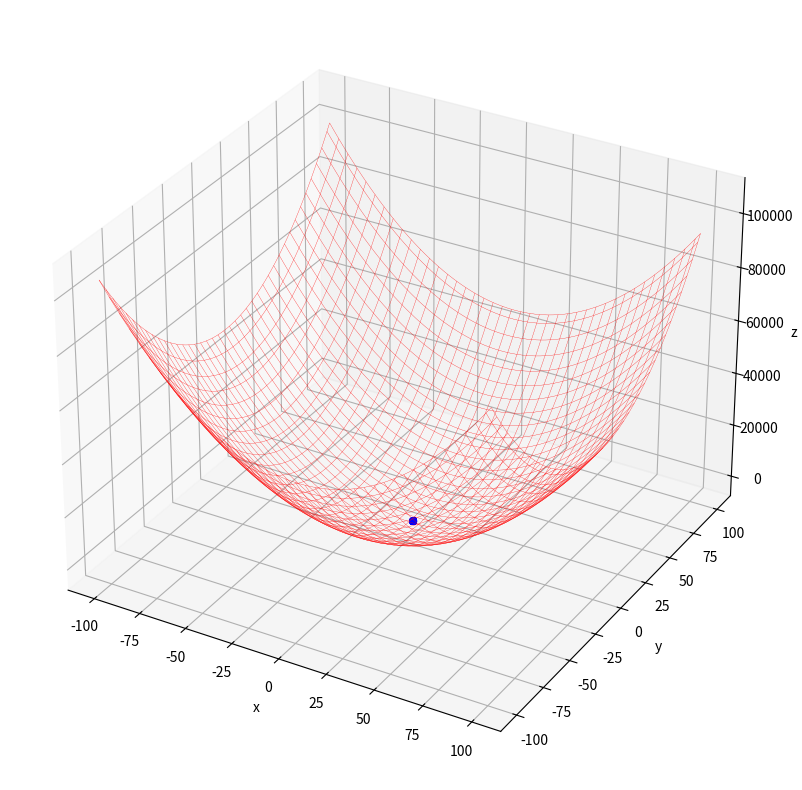

The script that saved this image:
import random
import numpy as np
from matplotlib import pyplot as plt
from matplotlib import animation

# Fitness function
# Pierwsza funkcja testowa do sprawdzenia działania algorytmu
# f(x1,x2)=(x1+2*-x2+3)^2 + (2*x1+x2-8)^2
# Poszukiwanie minimum ktore wynosi 0

def fitness_function(x1, x2):
    f1 = x1 + 2 * -x2 + 3
    f2 = 2 * x1 + x2 - 8
    z = f1**2 + f2**2
    return z

def update_velocity(particle, velocity, pbest, gbest, w_min=0.5, w_max=1.0, c=0.1):
    # Inicjalizacja nowej tablicy prędkości
    num_particle = len(particle)
    new_velocity = np.zeros(num_particle)
    # Losowe generowanie r1, r2 i wagę bezwładności z rozkładu normalnego
    r1 = random.uniform(0, w_max)
    r2 = random.uniform(0, w_max)
    w = random.uniform(w_min, w_max)
    c1 = c
    c2 = c
    # Obliczanie nowej prędkość
    for i in range(num_particle):
        new_velocity[i] = w * velocity[i] + c1 * r1 * (pbest[i] - particle[i]) + c2 * r2 * (gbest[i] - particle[i])
    return new_velocity

def update_position(particle, velocity):
    # Przenoszenie czasteczki, dodając prędkość
    new_particle = particle + velocity
    return new_particle

def pso_2d(population, dimension, position_min, position_max, generation, fitness_criterion):
    # Inicjalizacja
    # Populacji
    particles = np.array([[random.uniform(position_min, position_max) for j in range(dimension)] for i in range(population)])
    # Najlepsza pozycja cząstki
    pbest_position = np.copy(particles)
    # Wartość dopasowania
    pbest_fitness = np.array([fitness_function(p[0], p[1]) for p in particles])
    # Indeks najlepszej cząstki
    gbest_index = np.argmin(pbest_fitness)
    # Pozycja najlepszej cząstki globalnej
    gbest_position = pbest_position[gbest_index]
    # Prędkość (rozpoczynając od zerowej prędkości)
    velocity = np.zeros((population, dimension))

    # Miejsce na animację
    images = []

    # Pętla na liczbę generacji
    for t in range(generation):
        # Zatrzymać, jeśli średnia wartość dopasowania osiągnęła zdefiniowane kryterium sukcesu
        if np.average(pbest_fitness) <= fitness_criterion:
            break
        else:
            for n in range(population):
                # Zaktualizowanie prędkości każdej cząstki
                velocity[n] = update_velocity(particles[n], velocity[n], pbest_position[n], gbest_position)
                # Przenoszenie cząstki na nową pozycję
                particles[n] = update_position(particles[n], velocity[n])
                # Obliczanie wartość dopasowania
                fitness_value = fitness_function(particles[n][0], particles[n][1])
                # Zaktualizowanie najlepszego wyniku
                if fitness_value < pbest_fitness[n]:
                    pbest_fitness[n] = fitness_value
                    pbest_position[n] = particles[n]

        # Znajdowanie indeks najlepszej cząstki
        gbest_index = np.argmin(pbest_fitness)
        # Zaktualizowanie pozycji najlepszej cząstki
        gbest_position = pbest_position[gbest_index]

        # Do animacji: uchwyć stan w każdej generacji
        image = ax.scatter3D([particles[n][0] for n in range(population)],
                             [particles[n][1] for n in range(population)],
                             [fitness_function(particles[n][0], particles[n][1]) for n in range(population)], c='b')
        images.append([image])

    # Wyświetlić wyniki
    print('Najlepsza globalna pozycja: ', gbest_position)
    print('Najlepsza wartość dopasowania: ', min(pbest_fitness))
    print('Średnia wartość dopasowania najlepszych cząstek: ', np.average(pbest_fitness))
    print('Liczba generacji: ', t)

    return images

population = 100
dimension = 2
position_min = -100.0
position_max = 100.0
generation = 400
fitness_criterion = 10e-4

# Przygotowanie do rysowania
fig = plt.figure(figsize=(10, 10))
ax = fig.add_subplot(111, projection='3d')
ax.set_xlabel('x')
ax.set_ylabel('y')
ax.set_zlabel('z')
x = np.linspace(position_min, position_max, 80)
y = np.linspace(position_min, position_max, 80)
X, Y = np.meshgrid(x, y)
Z = fitness_function(X, Y)
ax.plot_wireframe(X, Y, Z, color='r', linewidth=0.2)

# Uruchom PSO i uchwyć klatki animacji
images = pso_2d(population, dimension, position_min, position_max, generation, fitness_criterion)

# Wygenerowanie animacji
animated_image = animation.ArtistAnimation(fig, images)
animated_image.save('./pso_simple.gif', writer='pillow')
plt.show()
